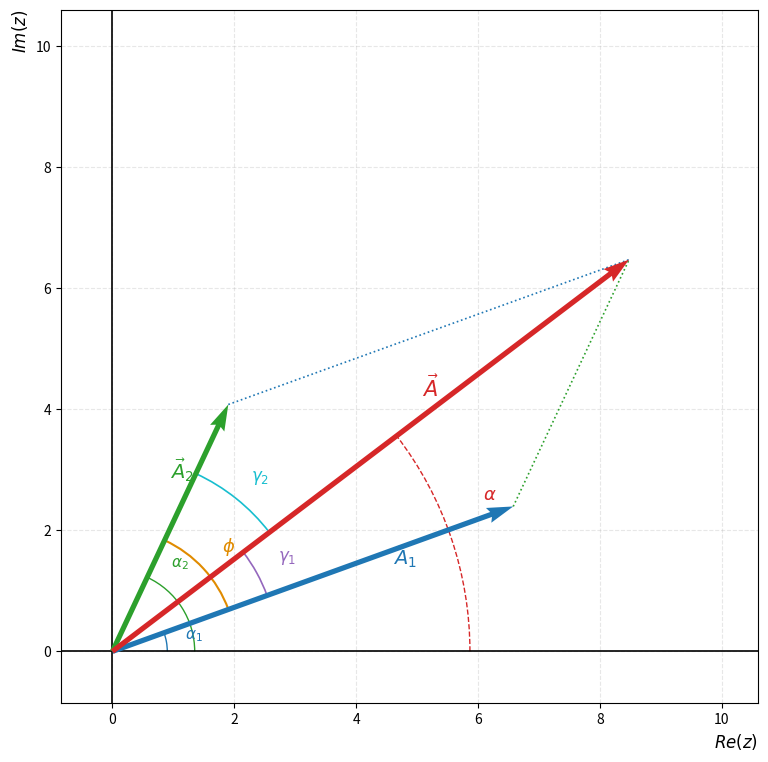

Source code (Python): (Note: this script raises an exception after producing the figure.)
import cmath
import matplotlib.pyplot as plt
import numpy as np
from matplotlib.patches import Arc


def rappresenta_somma_vettori_completo(z1, z2):
    """Rappresenta la somma di due numeri complessi includendo tutti gli angoli

    dei tuoi appunti: alpha_1, alpha_2, alpha, phi, gamma_1 e gamma_2.
    """
    # Calcolo del vettore somma
    z_somma = z1 + z2

    # Estrazione moduli e argomenti (in gradi per la compatibilità con Arc)
    r1, theta1 = cmath.polar(z1)
    r2, theta2 = cmath.polar(z2)
    r_s, theta_s = cmath.polar(z_somma)

    deg1, deg2, deg_s = (
        np.degrees(theta1),
        np.degrees(theta2),
        np.degrees(theta_s),
    )

    fig, ax = plt.subplots(figsize=(9, 9))

    # --- 1. DISEGNO DEI VETTORI PRINCIPALI ---
    # Vettore Z1 (Blu)
    ax.quiver(
        0,
        0,
        z1.real,
        z1.imag,
        angles="xy",
        scale_units="xy",
        scale=1,
        color="#1f77b4",
        linewidth=2,
        zorder=5,
    )
    ax.text(
        z1.real * 0.7,
        z1.imag * 0.6,
        r"$\vec{A}_1$",
        color="#1f77b4",
        fontsize=14,
        fontweight="bold",
    )

    # Vettore Z2 (Verde)
    ax.quiver(
        0,
        0,
        z2.real,
        z2.imag,
        angles="xy",
        scale_units="xy",
        scale=1,
        color="#2ca02c",
        linewidth=2,
        zorder=5,
    )
    ax.text(
        z2.real * 0.5,
        z2.imag * 0.7,
        r"$\vec{A}_2$",
        color="#2ca02c",
        fontsize=14,
        fontweight="bold",
    )

    # Vettore Somma Z (Rosso)
    ax.quiver(
        0,
        0,
        z_somma.real,
        z_somma.imag,
        angles="xy",
        scale_units="xy",
        scale=1,
        color="#d62728",
        linewidth=2.5,
        zorder=6,
    )
    ax.text(
        z_somma.real * 0.6,
        z_somma.imag * 0.65,
        r"$\vec{A}$",
        color="#d62728",
        fontsize=15,
        fontweight="bold",
    )

    # --- 2. COSTRUZIONE PARALLELOGRAMMA ---
    ax.plot(
        [z1.real, z_somma.real],
        [z1.imag, z_somma.imag],
        color="#2ca02c",
        linestyle=":",
        linewidth=1.2,
    )
    ax.plot(
        [z2.real, z_somma.real],
        [z2.imag, z_somma.imag],
        color="#1f77b4",
        linestyle=":",
        linewidth=1.2,
    )

    # Raggio base di riferimento per scalare gli archi
    r_base = min(r1, r2)

    # --- 3. ANGOLI ASSOLUTI (RISPETTO RE) ---
    # Arco alpha_1
    r_a1 = r_base * 0.20
    ax.add_patch(
        Arc((0, 0), r_a1 * 2, r_a1 * 2, theta1=0, theta2=deg1, color="#1f77b4")
    )
    ax.text(
        r_a1 * 1.35 * np.cos(np.radians(deg1 / 2)),
        r_a1 * 1.35 * np.sin(np.radians(deg1 / 2)),
        r"$\alpha_1$",
        color="#1f77b4",
        fontsize=11,
    )

    # Arco alpha_2
    r_a2 = r_base * 0.30
    ax.add_patch(
        Arc((0, 0), r_a2 * 2, r_a2 * 2, theta1=0, theta2=deg2, color="#2ca02c")
    )
    ax.text(
        r_a2 * 1.25 * np.cos(np.radians(deg2 * 0.85)),
        r_a2 * 1.25 * np.sin(np.radians(deg2 * 0.85)),
        r"$\alpha_2$",
        color="#2ca02c",
        fontsize=11,
    )

    # Arco alpha (vettore somma - esterno)
    r_a = r_s * 0.55
    ax.add_patch(
        Arc(
            (0, 0),
            r_a * 2,
            r_a * 2,
            theta1=0,
            theta2=deg_s,
            color="#d62728",
            linestyle="--",
        )
    )
    ax.text(
        r_a * 1.12 * np.cos(np.radians(deg_s * 0.6)),
        r_a * 1.12 * np.sin(np.radians(deg_s * 0.6)),
        r"$\alpha$",
        color="#d62728",
        fontsize=13,
    )

    # --- 4. ANGOLI INTERNI ED INTERMEDI ---
    # Arco phi (sfasamento totale tra A1 e A2)
    r_ph = r_base * 0.45
    ax.add_patch(
        Arc(
            (0, 0),
            r_ph * 2,
            r_ph * 2,
            theta1=deg1,
            theta2=deg2,
            color="#e08b00",
            linewidth=1.5,
        )
    )
    meta_phi = deg1 + (deg2 - deg1) / 2
    ax.text(
        r_ph * 1.2 * np.cos(np.radians(meta_phi)),
        r_ph * 1.2 * np.sin(np.radians(meta_phi)),
        r"$\phi$",
        color="#e08b00",
        fontsize=13,
        fontweight="bold",
    )

    # Arco gamma_1 (tra A1 e Somma A)
    r_g1 = r_base * 0.60
    ax.add_patch(
        Arc(
            (0, 0),
            r_g1 * 2,
            r_g1 * 2,
            theta1=deg1,
            theta2=deg_s,
            color="#9467bd",
            linewidth=1.2,
        )
    )
    meta_g1 = deg1 + (deg_s - deg1) / 2
    ax.text(
        r_g1 * 1.15 * np.cos(np.radians(meta_g1)),
        r_g1 * 1.15 * np.sin(np.radians(meta_g1)),
        r"$\gamma_1$",
        color="#9467bd",
        fontsize=12,
    )

    # Arco gamma_2 (tra Somma A e A2)
    r_g2 = r_base * 0.72
    ax.add_patch(
        Arc(
            (0, 0),
            r_g2 * 2,
            r_g2 * 2,
            theta1=deg_s,
            theta2=deg2,
            color="#17becf",
            linewidth=1.2,
        )
    )
    meta_g2 = deg_s + (deg2 - deg_s) / 2
    ax.text(
        r_g2 * 1.12 * np.cos(np.radians(meta_g2)),
        r_g2 * 1.12 * np.sin(np.radians(meta_g2)),
        r"$\gamma_2$",
        color="#17becf",
        fontsize=12,
    )

    # --- 5. FINISH GRAFICO ---
    ax.set_xlabel(r"$Re(z)$", fontsize=12, loc="right")
    ax.set_ylabel(r"$Im(z)$", fontsize=12, loc="top")

    max_val = max(z_somma.real, z_somma.imag)
    ax.set_xlim(-max_val * 0.1, max_val * 1.25)
    ax.set_ylim(-max_val * 0.1, max_val * 1.25)

    ax.axhline(0, color="black", linewidth=1.2, zorder=2)
    ax.axvline(0, color="black", linewidth=1.2, zorder=2)
    ax.grid(True, linestyle="--", alpha=0.3)

    plt.savefig("output/sommaOnde.png", dpi=300, bbox_inches="tight")
    plt.show()


# Test con valori geometrici simili al disegno
vettore_blu = cmath.rect(7, np.radians(20))  # A1
vettore_verde = cmath.rect(4.5, np.radians(65))  # A2

rappresenta_somma_vettori_completo(vettore_blu, vettore_verde)
